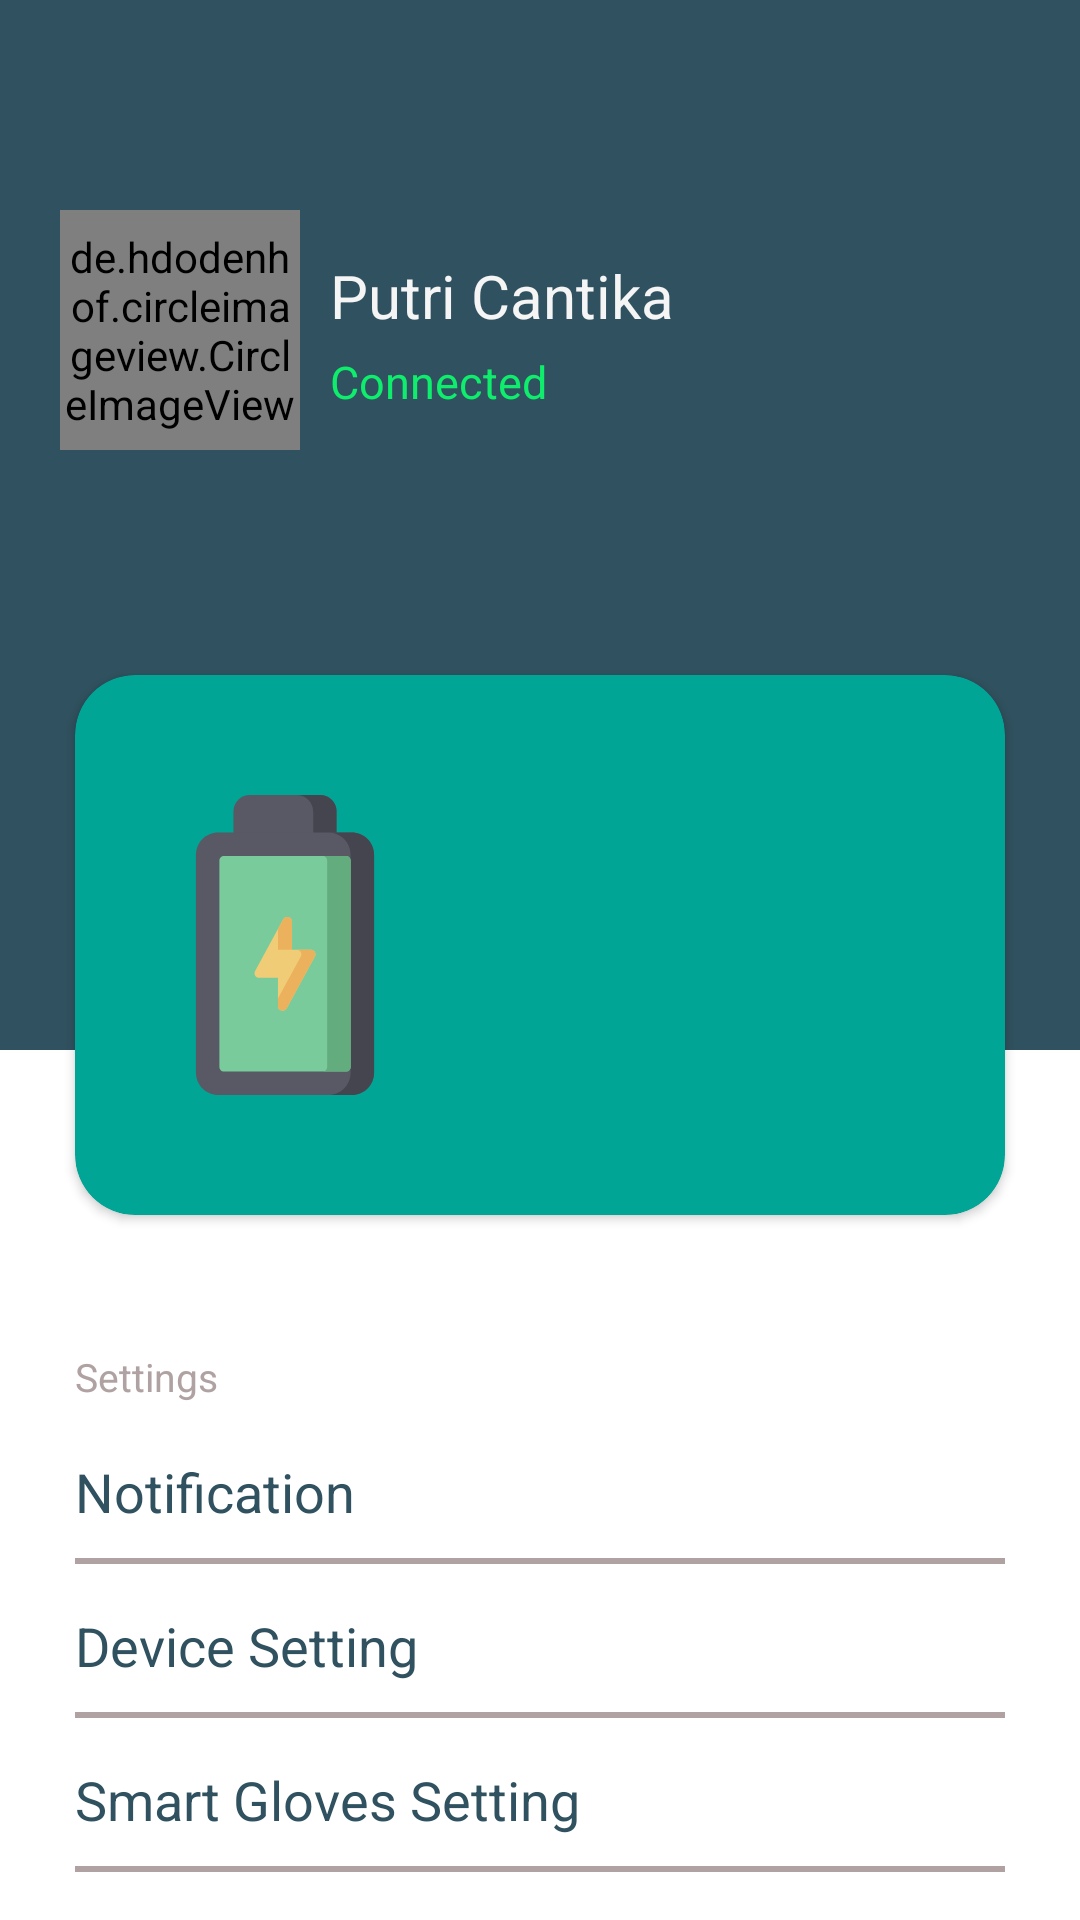

The Android layout XML behind this screen, and the referenced resources:
<!-- AndroidManifest.xml: application theme Theme.SmartGlovesApp1 -->
<!-- res/layout/fragment_profile.xml -->
<?xml version="1.0" encoding="utf-8"?>
<FrameLayout xmlns:android="http://schemas.android.com/apk/res/android"
    xmlns:tools="http://schemas.android.com/tools"
    android:layout_width="match_parent"
    android:layout_height="match_parent"
    xmlns:app="http://schemas.android.com/apk/res-auto"
    tools:context=".home.ProfileFragment">

    <View
        android:layout_width="match_parent"
        android:layout_height="350dp"
        android:background="@color/dark_blue_grey">
    </View>

    <RelativeLayout
        android:id="@+id/parentRelative"
        android:layout_width="match_parent"
        android:layout_height="wrap_content"
        android:layout_marginTop="70dp"
        android:layout_marginRight="20dp"
        android:layout_marginLeft="20dp">

        <de.hdodenhof.circleimageview.CircleImageView
            android:id="@+id/img_profile"
            android:layout_width="80dp"
            android:layout_height="80dp"
            android:src="@drawable/ic_user"
            />

        <TextView
            android:id="@+id/tv_name"
            android:layout_width="wrap_content"
            android:layout_height="wrap_content"
            android:layout_marginTop="15dp"
            android:layout_marginStart="10dp"
            style="@style/fontStyleNameProfile"
            android:text="@string/name_profile"
            android:layout_toRightOf="@id/img_profile"/>

        <TextView
            android:layout_width="wrap_content"
            android:layout_height="wrap_content"
            android:layout_marginTop="5dp"
            android:layout_marginStart="10dp"
            android:layout_toRightOf="@id/img_profile"
            style="@style/fontStyleStatus"
            android:text="@string/status"
            android:layout_below="@id/tv_name"/>

        <ImageButton
            android:id="@+id/img_btn"
            android:layout_width="30dp"
            android:layout_height="30dp"
            android:layout_alignParentRight="true"
            android:background="@drawable/ic_edit_black_24dp"/>

    </RelativeLayout>

    <RelativeLayout
        android:layout_width="match_parent"
        android:layout_height="250dp"
        android:layout_marginTop="200dp">

        <RelativeLayout
            android:layout_width="match_parent"
            android:layout_height="wrap_content">

            <androidx.cardview.widget.CardView
                android:id="@+id/cv_bpm"
                android:layout_width="match_parent"
                android:layout_height="180dp"
                android:layout_margin="25dp"
                app:cardCornerRadius="20dp"
                app:cardBackgroundColor="@color/teal">

                <RelativeLayout
                    android:layout_width="match_parent"
                    android:layout_height="wrap_content">











                    <ImageView
                        android:layout_width="100dp"
                        android:layout_height="100dp"
                        android:layout_marginTop="40dp"
                        android:layout_marginStart="20dp"
                        android:background="@drawable/ic_battery"/>
                </RelativeLayout>
            </androidx.cardview.widget.CardView>

        </RelativeLayout>
    </RelativeLayout>



        <LinearLayout
            android:layout_width="match_parent"
            android:layout_height="wrap_content"
            android:layout_marginTop="450dp"
            android:orientation="vertical">

             <TextView
            android:layout_width="match_parent"
            android:layout_height="wrap_content"
            android:layout_marginStart="25dp"
            android:text="@string/profile"
            style="@style/fontStyleOption"/>
        </LinearLayout>
         <androidx.core.widget.NestedScrollView
             android:layout_width="match_parent"
             android:layout_height="wrap_content"
             android:layout_marginTop="470dp">
             <LinearLayout
                 android:layout_width="match_parent"
                 android:layout_height="wrap_content"
                 android:layout_marginBottom="25dp"
                 android:orientation="vertical">
                 <TextView
                     android:layout_width="match_parent"
                     android:layout_height="wrap_content"
                     android:layout_marginStart="25dp"
                     android:layout_marginTop="15dp"
                     android:text="@string/profile1"
                     style="@style/fontStyleOptionSelect"
                     />

                 <View
                     android:layout_width="match_parent"
                     android:visibility="visible"
                     android:layout_marginTop="10dp"
                     android:layout_marginStart="25dp"
                     android:layout_marginEnd="25dp"
                     android:layout_height="2dp"
                     android:background="@color/grey"/>

                 <TextView
                     android:layout_width="match_parent"
                     android:layout_height="wrap_content"
                     android:layout_marginStart="25dp"
                     android:layout_marginTop="15dp"
                     android:text="@string/profile2"
                     style="@style/fontStyleOptionSelect"
                     />

                 <View
                     android:layout_width="match_parent"
                     android:visibility="visible"
                     android:layout_marginTop="10dp"
                     android:layout_marginStart="25dp"
                     android:layout_marginEnd="25dp"
                     android:layout_height="2dp"
                     android:background="@color/grey"/>

                 <TextView
                     android:layout_width="match_parent"
                     android:layout_height="wrap_content"
                     android:layout_marginStart="25dp"
                     android:layout_marginTop="15dp"
                     android:text="@string/profile3"
                     style="@style/fontStyleOptionSelect"
                     />

                 <View
                     android:layout_width="match_parent"
                     android:visibility="visible"
                     android:layout_marginTop="10dp"
                     android:layout_marginStart="25dp"
                     android:layout_marginEnd="25dp"
                     android:layout_height="2dp"
                     android:background="@color/grey"/>

                 <TextView
                     android:layout_width="match_parent"
                     android:layout_height="wrap_content"
                     android:layout_marginStart="25dp"
                     android:layout_marginTop="15dp"
                     android:text="@string/profile4"
                     style="@style/fontStyleOptionSelect"
                     />

                 <View
                     android:layout_width="match_parent"
                     android:visibility="visible"
                     android:layout_marginTop="10dp"
                     android:layout_marginStart="25dp"
                     android:layout_marginEnd="25dp"
                     android:layout_height="2dp"
                     android:background="@color/grey"/>

                 <TextView
                     android:layout_width="match_parent"
                     android:layout_height="wrap_content"
                     android:layout_marginStart="25dp"
                     android:layout_marginTop="15dp"
                     android:text="@string/profile5"
                     style="@style/fontStyleOptionSelect"
                     />

                 <View
                     android:layout_width="match_parent"
                     android:visibility="visible"
                     android:layout_marginTop="10dp"
                     android:layout_marginStart="25dp"
                     android:layout_marginEnd="25dp"
                     android:layout_height="2dp"
                     android:background="@color/grey"/>

                 <TextView
                     android:layout_width="match_parent"
                     android:layout_height="wrap_content"
                     android:layout_marginStart="25dp"
                     android:layout_marginTop="15dp"
                     android:text="@string/profile6"
                     style="@style/fontStyleOptionSelect"
                     />

                 <View
                     android:layout_width="match_parent"
                     android:visibility="visible"
                     android:layout_marginTop="10dp"
                     android:layout_marginStart="25dp"
                     android:layout_marginEnd="25dp"
                     android:layout_height="2dp"
                     android:background="@color/grey"/>

                 <TextView
                     android:layout_width="match_parent"
                     android:layout_height="wrap_content"
                     android:layout_marginStart="25dp"
                     android:layout_marginTop="15dp"
                     android:text="@string/profile7"
                     style="@style/fontStyleOptionSelect"
                     />

                 <View
                     android:layout_width="match_parent"
                     android:visibility="visible"
                     android:layout_marginTop="10dp"
                     android:layout_marginStart="25dp"
                     android:layout_marginEnd="25dp"
                     android:layout_height="2dp"
                     android:background="@color/grey"/>
             </LinearLayout>
         </androidx.core.widget.NestedScrollView>



</FrameLayout>
<!-- resources referenced by this layout -->
<resources>
  <color name="dark_blue_grey">#30515F</color>
  <color name="grey">#B0A2A2</color>
  <color name="teal">#00A595</color>
  <string name="bpm">85 bpm</string>
      //spo2
  <string name="name_profile">Putri Cantika</string>
  <string name="profile">Settings</string>
  <string name="profile1">Notification</string>
  <string name="profile2">Device Setting</string>
  <string name="profile3">Smart Gloves Setting</string>
  <string name="profile4">Privacy</string>
  <string name="profile5">Security</string>
  <string name="profile6">Help</string>
  <string name="profile7">About</string>
  <string name="status">Connected</string>
  <style name="fontStyleBpm">
          <item name="fontFamily">@font/robotomedium</item>
          <item name="android:textSize">25sp</item>
          <item name="android:textColor">@color/dark_blue_grey</item>
      </style>
  <style name="fontStyleNameProfile">
          <item name="fontFamily">@font/robotomedium</item>
          <item name="android:textSize">20sp</item>
          <item name="android:textColor">@color/dark_white</item>
      </style>
  <style name="fontStyleOption">
          <item name="fontFamily">@font/robotomedium</item>
          <item name="android:textSize">13sp</item>
          <item name="android:textColor">@color/grey</item>
      </style>
  <style name="fontStyleOptionSelect">
          <item name="fontFamily">@font/robotomedium</item>
          <item name="android:textSize">18sp</item>
          <item name="android:textColor">@color/dark_blue_grey</item>
      </style>
  <style name="fontStyleStatus">
          <item name="fontFamily">@font/robotoregular</item>
          <item name="android:textSize">15sp</item>
          <item name="android:textColor">@color/light_green</item>
      </style>
  <style name="Theme.SmartGlovesApp1" parent="Theme.MaterialComponents.DayNight.NoActionBar">
          
          <item name="colorPrimary">@color/teal</item>
          <item name="colorPrimaryVariant">@color/grey</item>
          <item name="colorOnPrimary">@color/white</item>
          
          <item name="colorSecondary">@color/teal_200</item>
          <item name="colorSecondaryVariant">@color/teal_700</item>
          <item name="colorOnSecondary">@color/black</item>
          
          <item name="android:statusBarColor" tools:targetApi="l">?attr/colorPrimaryVariant</item>
          
      </style>
  <color name="dark_white">#F5F5F5</color>
  <color name="light_green">#0EED6C</color>
  <color name="white">#FFFFFFFF</color>
  <color name="teal_200">#FF03DAC5</color>
  <color name="teal_700">#FF018786</color>
  <color name="black">#FF000000</color>
</resources>
